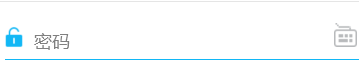
Workflow: 0803_TypeSecureText

Step 1: type a value into the element (qq.exe)
